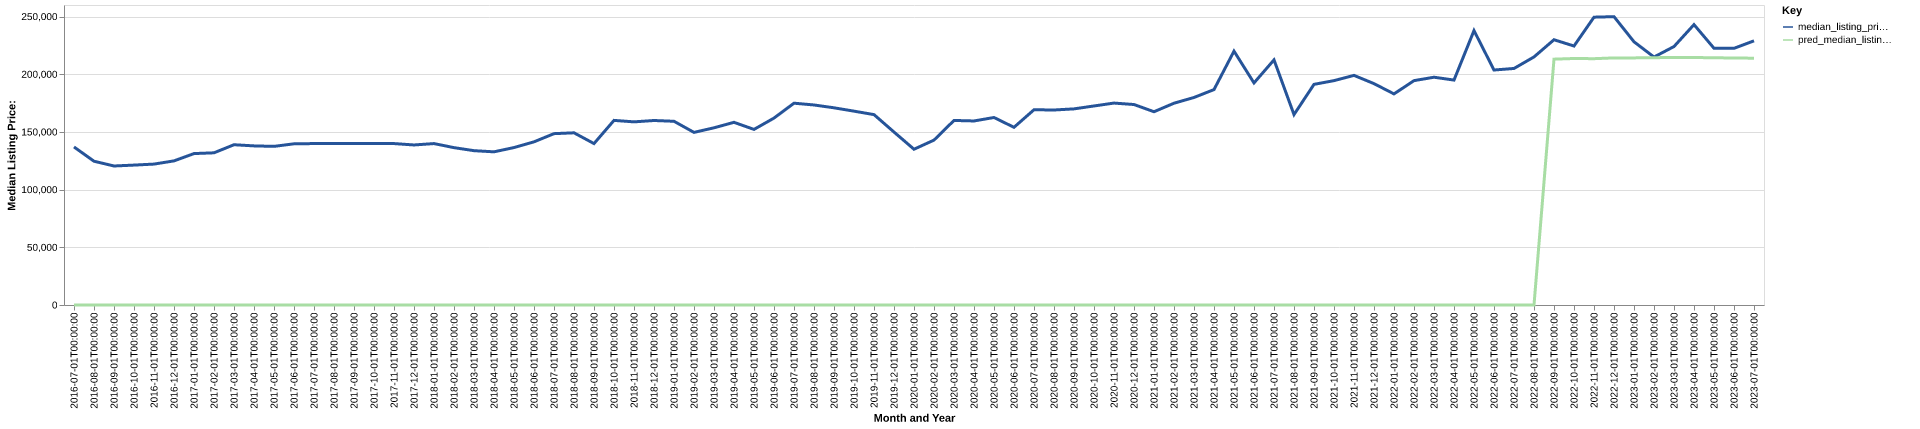

The file beside this chart, header and first rows:
date, time_idx, median_listing_price, thirty_year_interest_rate_five, month, county_name, active_listing_count, median_days_on_market, pred_median_listing_price, month_year
2016-07-01, 0, 136975, 3.72, 7, fulton, ar, 105.0, 97.0, 0, Jul-2016
2016-08-01, 1, 124600, 3.73, 8, fulton, ar, 113.0, 109.0, 0, Aug-2016
2016-09-01, 2, 120475, 3.66, 9, fulton, ar, 118.0, 123.0, 0, Sep-2016
2016-10-01, 3, 121250, 3.64, 10, fulton, ar, 117.0, 124.0, 0, Oct-2016
2016-11-01, 4, 122125, 3.66, 11, fulton, ar, 108.0, 134.0, 0, Nov-2016
2016-12-01, 5, 124900, 3.48, 12, fulton, ar, 103.0, 147.0, 0, Dec-2016
2017-01-01, 6, 131225, 3.45, 1, fulton, ar, 100.0, 156.0, 0, Jan-2017
2017-02-01, 7, 131900, 3.5, 2, fulton, ar, 98.0, 150.0, 0, Feb-2017
2017-03-01, 8, 138900, 3.52, 3, fulton, ar, 100.0, 144.0, 0, Mar-2017
2017-04-01, 9, 137900, 4.03, 4, fulton, ar, 101.0, 108.0, 0, Apr-2017
2017-05-01, 10, 137475, 4.32, 5, fulton, ar, 111.0, 86.0, 0, May-2017
2017-06-01, 11, 139700, 4.2, 6, fulton, ar, 125.0, 77.0, 0, Jun-2017
2017-07-01, 12, 139900, 4.19, 7, fulton, ar, 129.0, 78.0, 0, Jul-2017
2017-08-01, 13, 139900, 4.3, 8, fulton, ar, 126.0, 94.0, 0, Aug-2017
2017-09-01, 14, 139900, 4.1, 9, fulton, ar, 125.0, 117.0, 0, Sep-2017
2017-10-01, 15, 139900, 4.05, 10, fulton, ar, 126.0, 118.0, 0, Oct-2017
2017-11-01, 16, 139900, 3.94, 11, fulton, ar, 126.0, 137.0, 0, Nov-2017
2017-12-01, 17, 138700, 4.03, 12, fulton, ar, 124.0, 140.0, 0, Dec-2017
2018-01-01, 18, 139900, 3.93, 1, fulton, ar, 117.0, 152.0, 0, Jan-2018
2018-02-01, 19, 136375, 3.83, 2, fulton, ar, 117.0, 152.0, 0, Feb-2018
2018-03-01, 20, 133750, 3.94, 3, fulton, ar, 118.0, 154.0, 0, Mar-2018
2018-04-01, 21, 132750, 3.95, 4, fulton, ar, 114.0, 147.0, 0, Apr-2018
2018-05-01, 22, 136450, 3.99, 5, fulton, ar, 116.0, 146.0, 0, May-2018
2018-06-01, 23, 141400, 4.15, 6, fulton, ar, 115.0, 100.0, 0, Jun-2018
2018-07-01, 24, 148500, 4.4, 7, fulton, ar, 108.0, 115.0, 0, Jul-2018
2018-08-01, 25, 149225, 4.46, 8, fulton, ar, 106.0, 128.0, 0, Aug-2018
2018-09-01, 26, 139900, 4.58, 9, fulton, ar, 98.0, 130.0, 0, Sep-2018
2018-10-01, 27, 160000, 4.66, 10, fulton, ar, 96.0, 137.0, 0, Oct-2018
2018-11-01, 28, 158725, 4.62, 11, fulton, ar, 96.0, 129.0, 0, Nov-2018
2018-12-01, 29, 159900, 4.54, 12, fulton, ar, 91.0, 131.0, 0, Dec-2018
2019-01-01, 30, 159225, 4.6, 1, fulton, ar, 91.0, 143.0, 0, Jan-2019
2019-02-01, 31, 149600, 4.72, 2, fulton, ar, 92.0, 141.0, 0, Feb-2019
2019-03-01, 32, 153571, 4.9, 3, fulton, ar, 92.0, 118.0, 0, Mar-2019
2019-04-01, 33, 158321, 4.94, 4, fulton, ar, 91.0, 102.0, 0, Apr-2019
2019-05-01, 34, 152175, 4.75, 5, fulton, ar, 95.0, 106.0, 0, May-2019
2019-06-01, 35, 162000, 4.51, 6, fulton, ar, 96.0, 96.0, 0, Jun-2019
2019-07-01, 36, 174900, 4.41, 7, fulton, ar, 98.0, 100.0, 0, Jul-2019
2019-08-01, 37, 173364, 4.41, 8, fulton, ar, 98.0, 110.0, 0, Aug-2019
2019-09-01, 38, 170909, 4.2, 9, fulton, ar, 94.0, 122.0, 0, Sep-2019
2019-10-01, 39, 168000, 4.14, 10, fulton, ar, 90.0, 131.0, 0, Oct-2019
2019-11-01, 40, 165000, 3.84, 11, fulton, ar, 94.0, 127.0, 0, Nov-2019
2019-12-01, 41, 149900, 3.81, 12, fulton, ar, 92.0, 124.0, 0, Dec-2019
2020-01-01, 42, 135000, 3.75, 1, fulton, ar, 87.0, 122.0, 0, Jan-2020
2020-02-01, 43, 142900, 3.73, 2, fulton, ar, 85.0, 136.0, 0, Feb-2020
2020-03-01, 44, 159950, 3.78, 3, fulton, ar, 82.0, 95.0, 0, Mar-2020
2020-04-01, 45, 159500, 3.75, 4, fulton, ar, 80.0, 96.0, 0, Apr-2020
2020-05-01, 46, 162500, 3.74, 5, fulton, ar, 79.0, 100.0, 0, May-2020
2020-06-01, 47, 154000, 3.72, 6, fulton, ar, 75.0, 106.0, 0, Jun-2020
2020-07-01, 48, 169225, 3.49, 7, fulton, ar, 72.0, 111.0, 0, Jul-2020
2020-08-01, 49, 169000, 3.65, 8, fulton, ar, 74.0, 85.0, 0, Aug-2020
2020-09-01, 50, 169975, 3.33, 9, fulton, ar, 63.0, 101.0, 0, Sep-2020
2020-10-01, 51, 172500, 3.28, 10, fulton, ar, 64.0, 102.0, 0, Oct-2020
2020-11-01, 52, 175000, 3.21, 11, fulton, ar, 61.0, 71.0, 0, Nov-2020
2020-12-01, 53, 173750, 3.07, 12, fulton, ar, 54.0, 84.0, 0, Dec-2020
2021-01-01, 54, 167500, 2.99, 1, fulton, ar, 44.0, 108.0, 0, Jan-2021
2021-02-01, 55, 174875, 2.93, 2, fulton, ar, 42.0, 114.0, 0, Feb-2021
2021-03-01, 56, 179850, 2.88, 3, fulton, ar, 42.0, 105.0, 0, Mar-2021
2021-04-01, 57, 186700, 2.84, 4, fulton, ar, 34.0, 82.0, 0, Apr-2021
2021-05-01, 58, 220000, 2.71, 5, fulton, ar, 31.0, 67.0, 0, May-2021
2021-06-01, 59, 192450, 2.79, 6, fulton, ar, 33.0, 43.0, 0, Jun-2021
... 25 more rows
